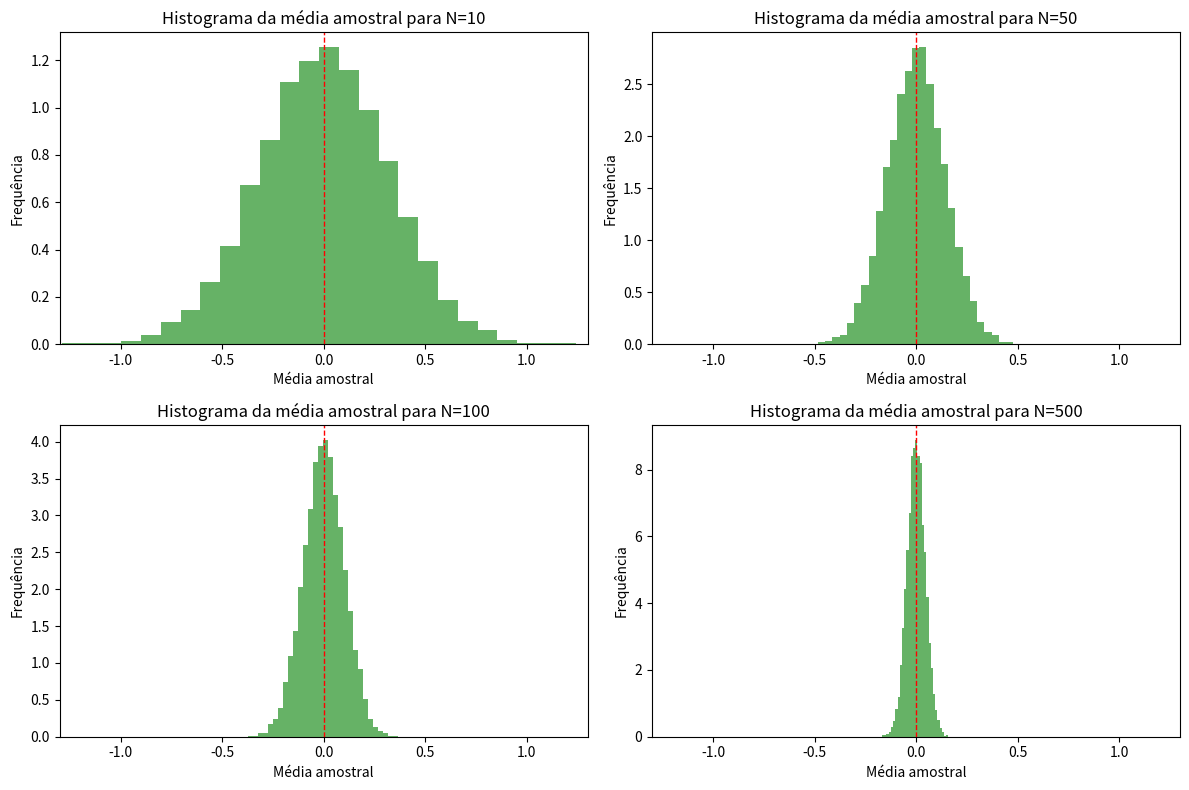

Python code for this plot:
import numpy as np
import matplotlib.pyplot as plt

# Função para calcular a média amostral de N variáveis aleatórias normais
def sample_mean(N, num_experiments):
    means = np.zeros(num_experiments)
    for i in range(num_experiments):
        samples = np.random.normal(0, 1, N)
        means[i] = np.mean(samples)
    return means

# Número de experimentos
num_experiments = 10000

# Valores de N para testar
N_values = [10, 50, 100, 500]

# Definindo limites comuns para o eixo x
x_limits = (-1.3, 1.3)

# Plotando os histogramas
fig, axs = plt.subplots(2, 2, figsize=(12, 8))

for i, N in enumerate(N_values):
    row = i // 2
    col = i % 2
    means = sample_mean(N, num_experiments)
    axs[row, col].hist(means, bins=30, density=True, alpha=0.6, color='g')
    axs[row, col].set_title(f'Histograma da média amostral para N={N}')
    axs[row, col].set_xlabel('Média amostral')
    axs[row, col].set_ylabel('Frequência')
    axs[row, col].axvline(0, color='r', linestyle='dashed', linewidth=1)
    axs[row, col].set_xlim(x_limits)  # Ajustando os limites do eixo x

    
plt.subplots_adjust(hspace=0.25)
plt.tight_layout()
plt.show()